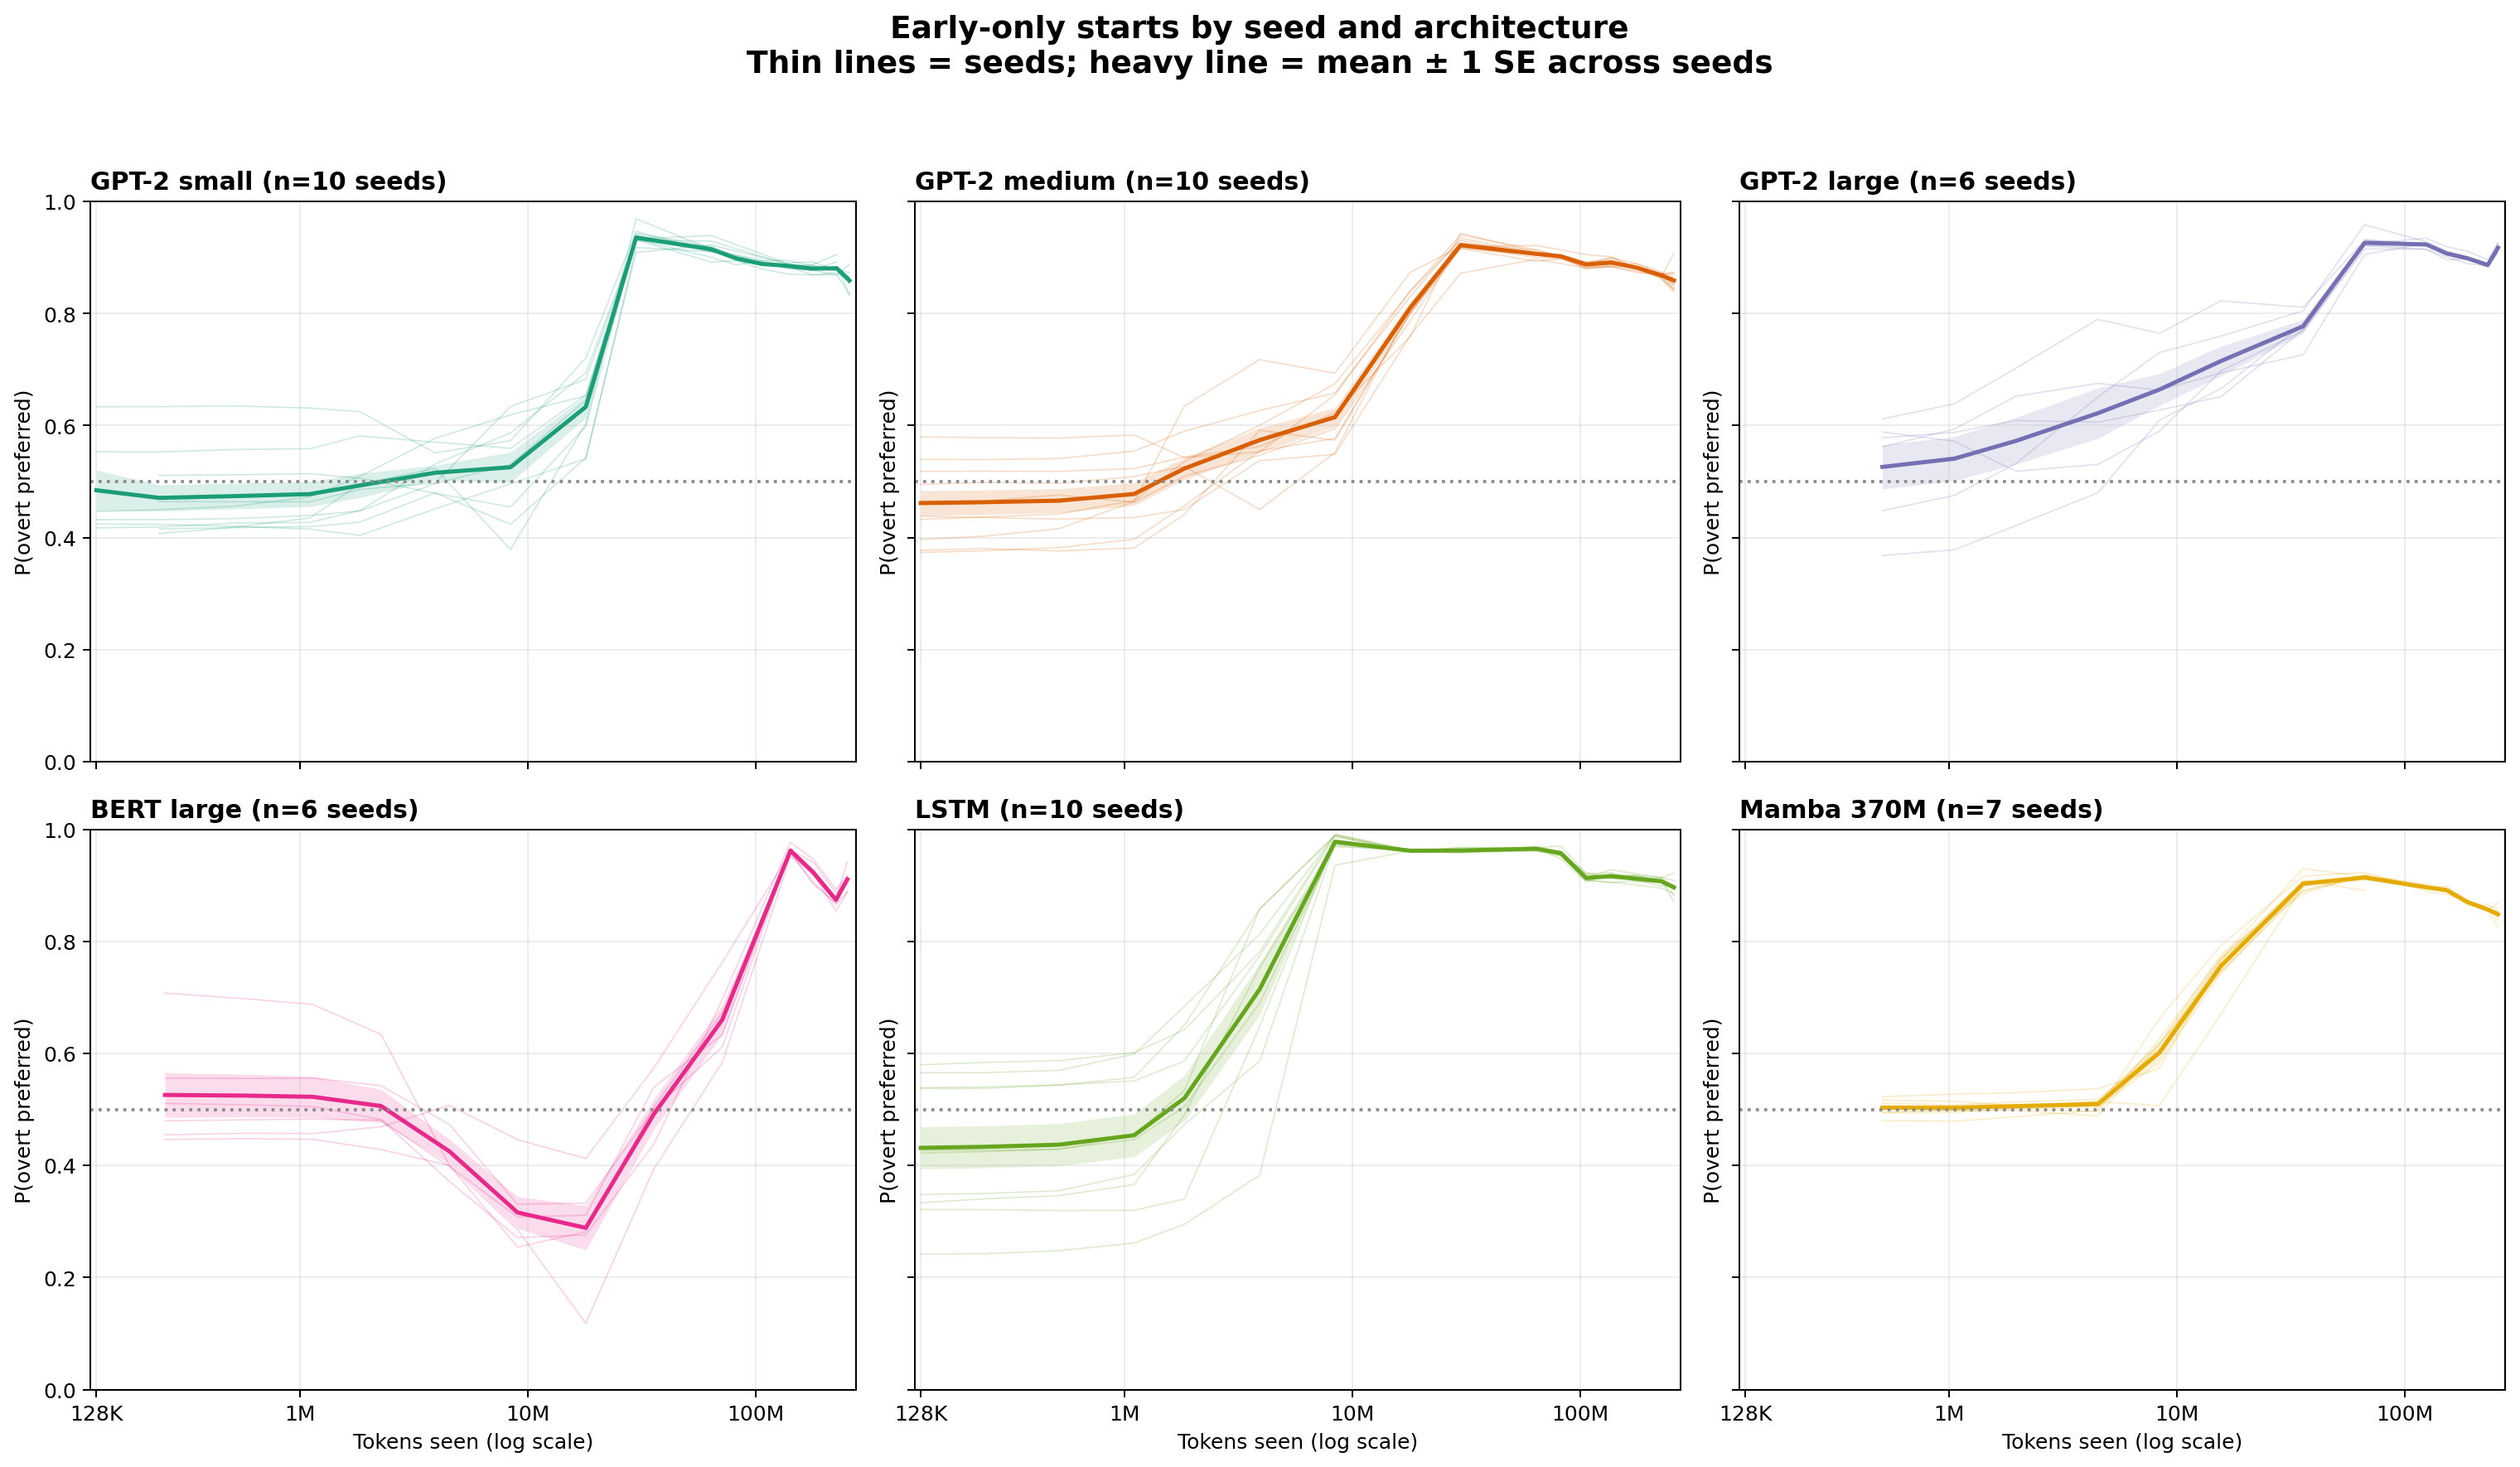

The file beside this chart, header and first rows:
architecture, seed, bin_center, preference
bert_large, 1415936399, 256000, 0.4468
bert_large, 1415936399, 572171, 0.4483
bert_large, 1415936399, 1140022, 0.447
bert_large, 1415936399, 2271439, 0.4286
bert_large, 1415936399, 4525730, 0.4005
bert_large, 1415936399, 9017297, 0.2856
bert_large, 1415936399, 17966524, 0.1182
bert_large, 1415936399, 35797422, 0.3944
bert_large, 1415936399, 71324617, 0.5844
bert_large, 1415936399, 142110817, 0.9524
bert_large, 1415936399, 178822859, 0.9219
bert_large, 1415936399, 225018866, 0.8784
bert_large, 1415936399, 252416000, 0.9423
bert_large, 1595274352, 256000, 0.5563
bert_large, 1595274352, 572171, 0.5557
bert_large, 1595274352, 1140022, 0.5564
bert_large, 1595274352, 2271439, 0.5429
bert_large, 1595274352, 4525730, 0.4738
bert_large, 1595274352, 9017297, 0.3311
bert_large, 1595274352, 17966524, 0.3328
bert_large, 1595274352, 35797422, 0.5012
bert_large, 1595274352, 71324617, 0.6123
bert_large, 1595274352, 142110817, 0.9633
bert_large, 1595274352, 178822859, 0.9419
bert_large, 1595274352, 225018866, 0.8873
bert_large, 1595274352, 252416000, 0.9136
bert_large, 1881877998, 256000, 0.48
bert_large, 1881877998, 572171, 0.4818
bert_large, 1881877998, 1140022, 0.4832
bert_large, 1881877998, 2271439, 0.4811
bert_large, 1881877998, 4525730, 0.399
bert_large, 1881877998, 9017297, 0.3083
bert_large, 1881877998, 17966524, 0.3113
bert_large, 1881877998, 35797422, 0.5405
bert_large, 1881877998, 71324617, 0.6337
bert_large, 1881877998, 142110817, 0.9666
bert_large, 1881877998, 178822859, 0.9225
bert_large, 1881877998, 225018866, 0.8544
bert_large, 1881877998, 252416000, 0.8893
bert_large, 1891911437, 256000, 0.5112
bert_large, 1891911437, 572171, 0.5087
bert_large, 1891911437, 1140022, 0.5057
bert_large, 1891911437, 2271439, 0.4823
bert_large, 1891911437, 4525730, 0.372
bert_large, 1891911437, 9017297, 0.2715
bert_large, 1891911437, 17966524, 0.276
bert_large, 1891911437, 35797422, 0.4387
bert_large, 1891911437, 71324617, 0.6967
bert_large, 1891911437, 142110817, 0.9777
bert_large, 1891911437, 178822859, 0.9473
bert_large, 1891911437, 225018866, 0.8934
bert_large, 1891911437, 252416000, 0.9188
bert_large, 2022192329, 256000, 0.7082
bert_large, 2022192329, 572171, 0.6984
bert_large, 2022192329, 1140022, 0.6878
bert_large, 2022192329, 2271439, 0.6345
bert_large, 2022192329, 4525730, 0.4007
bert_large, 2022192329, 9017297, 0.2545
bert_large, 2022192329, 17966524, 0.2818
bert_large, 2022192329, 35797422, 0.5056
... 646 more rows
